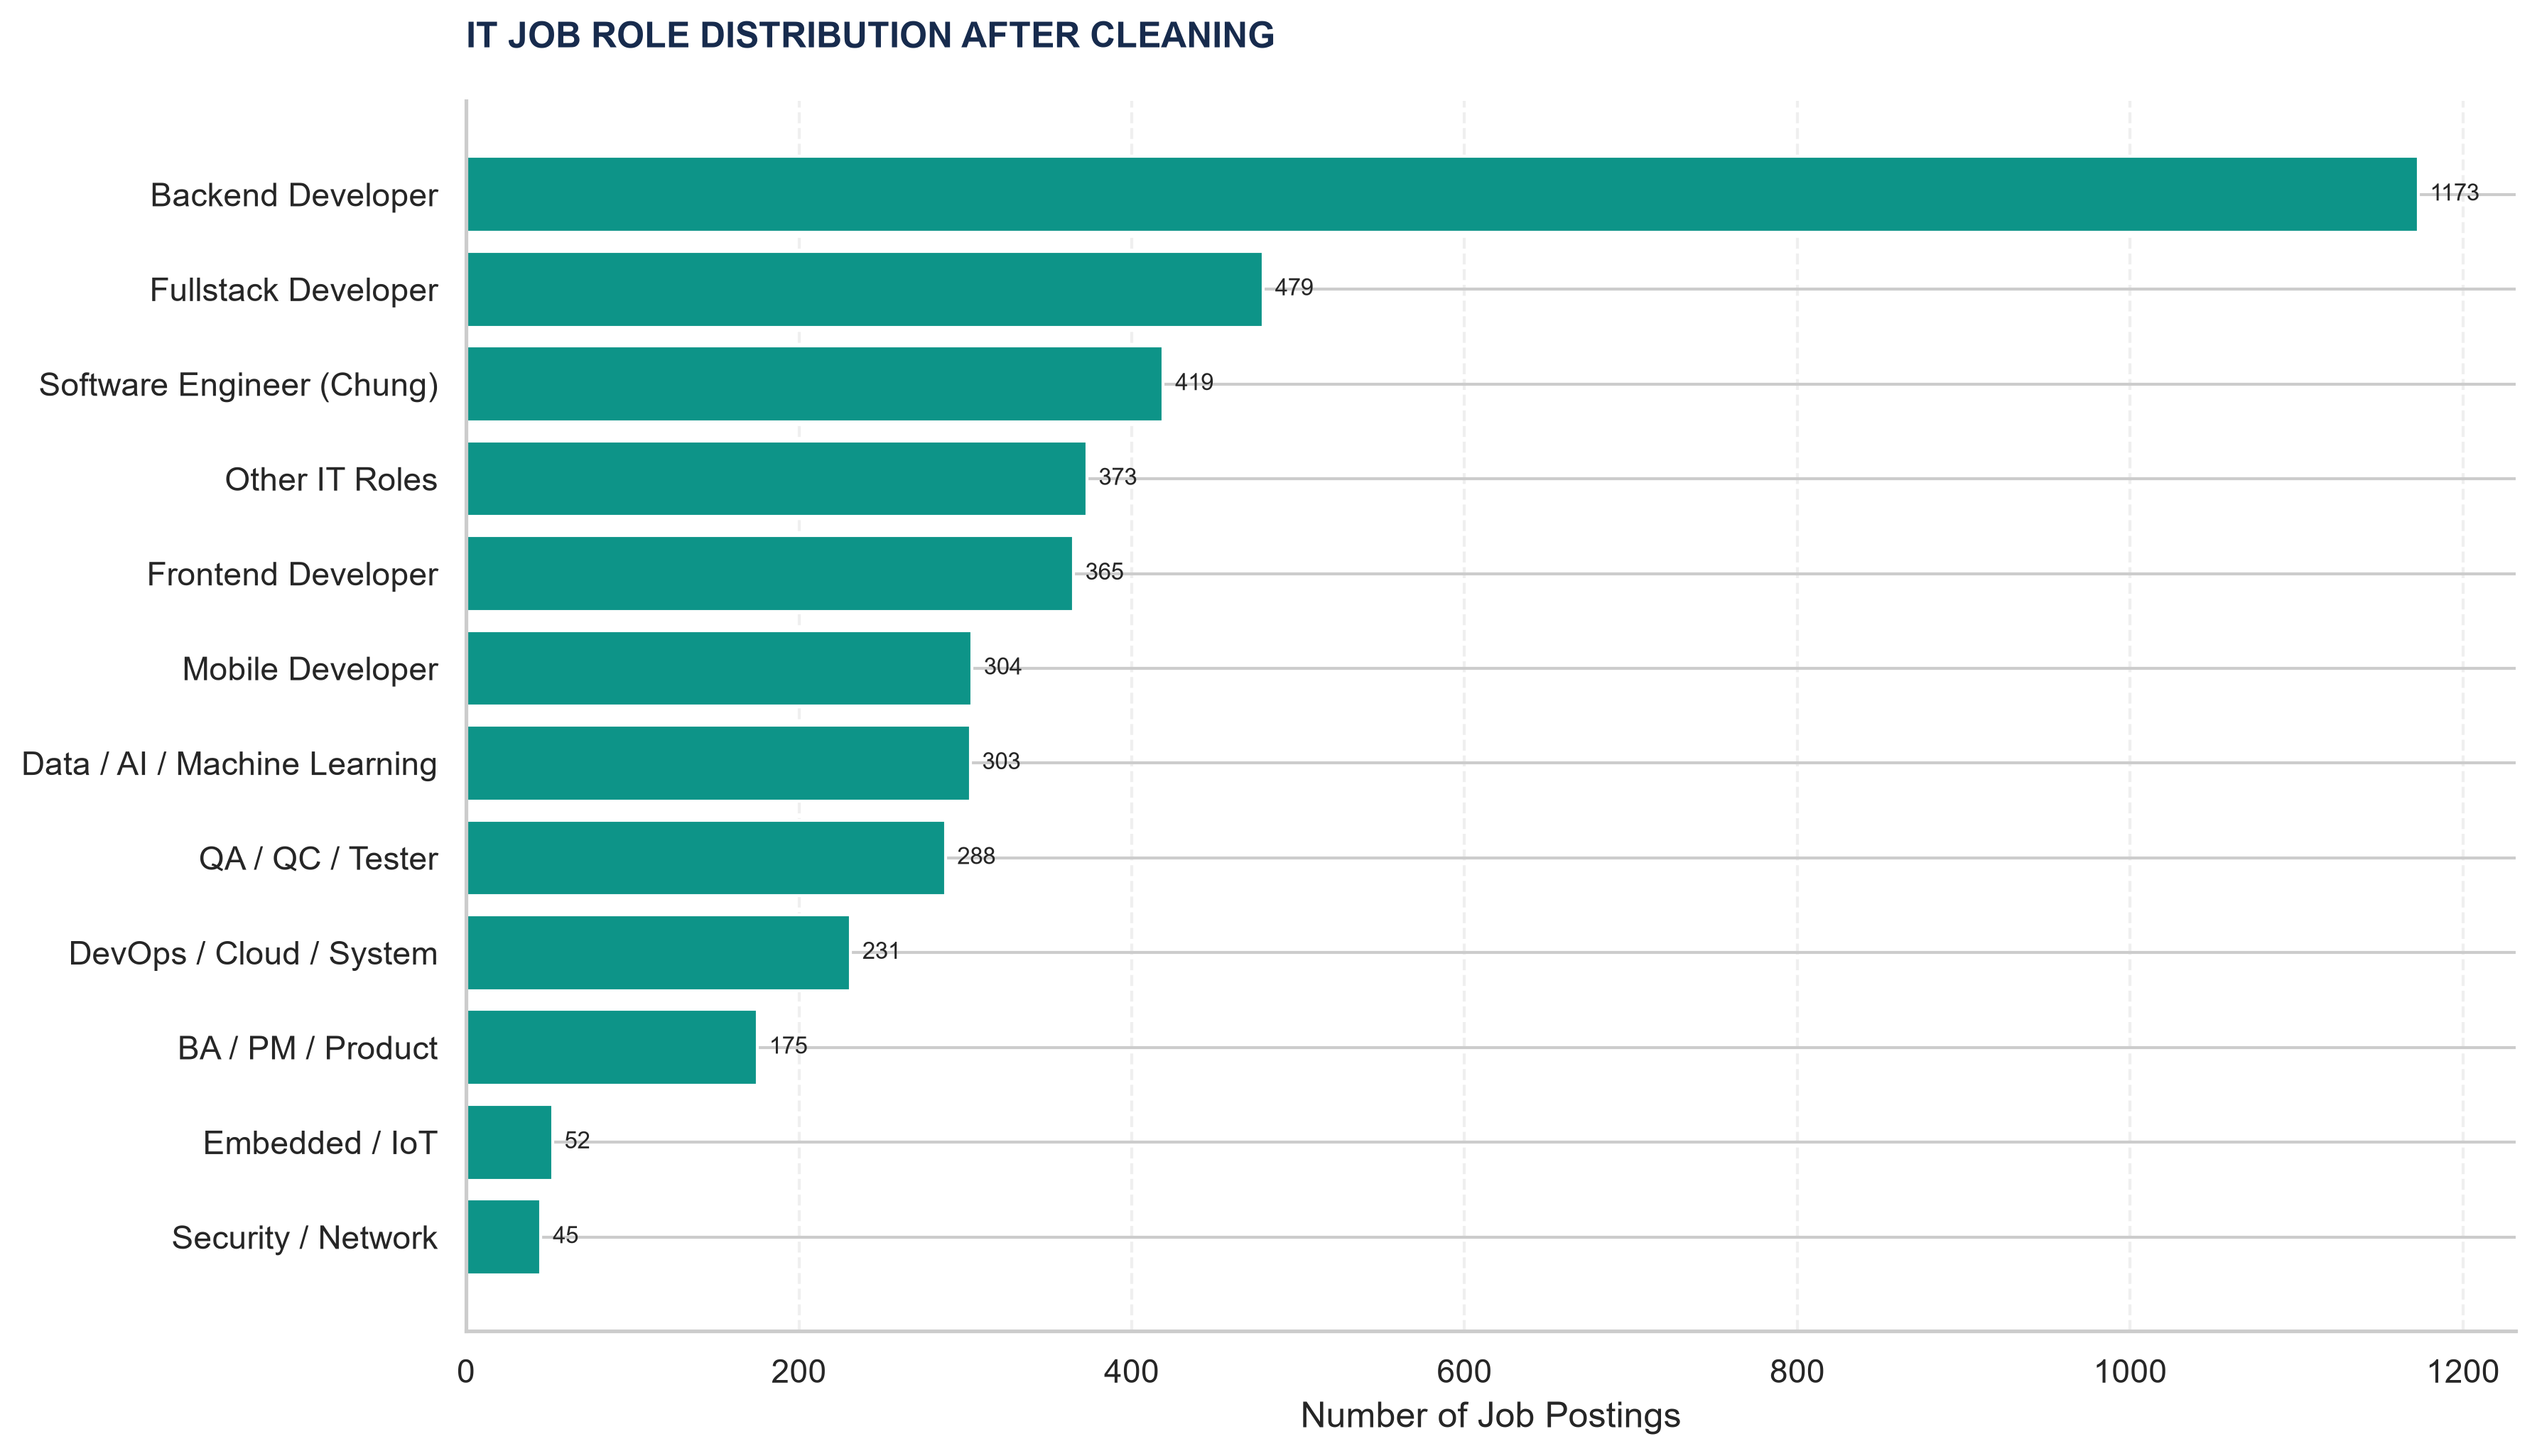

Data behind this chart, as committed beside it:
Role Category, Job Count
Backend Developer, 1173
Fullstack Developer, 479
Software Engineer (Chung), 419
Other IT Roles, 373
Frontend Developer, 365
Mobile Developer, 304
Data / AI / Machine Learning, 303
QA / QC / Tester, 288
DevOps / Cloud / System, 231
BA / PM / Product, 175
Embedded / IoT, 52
Security / Network, 45
